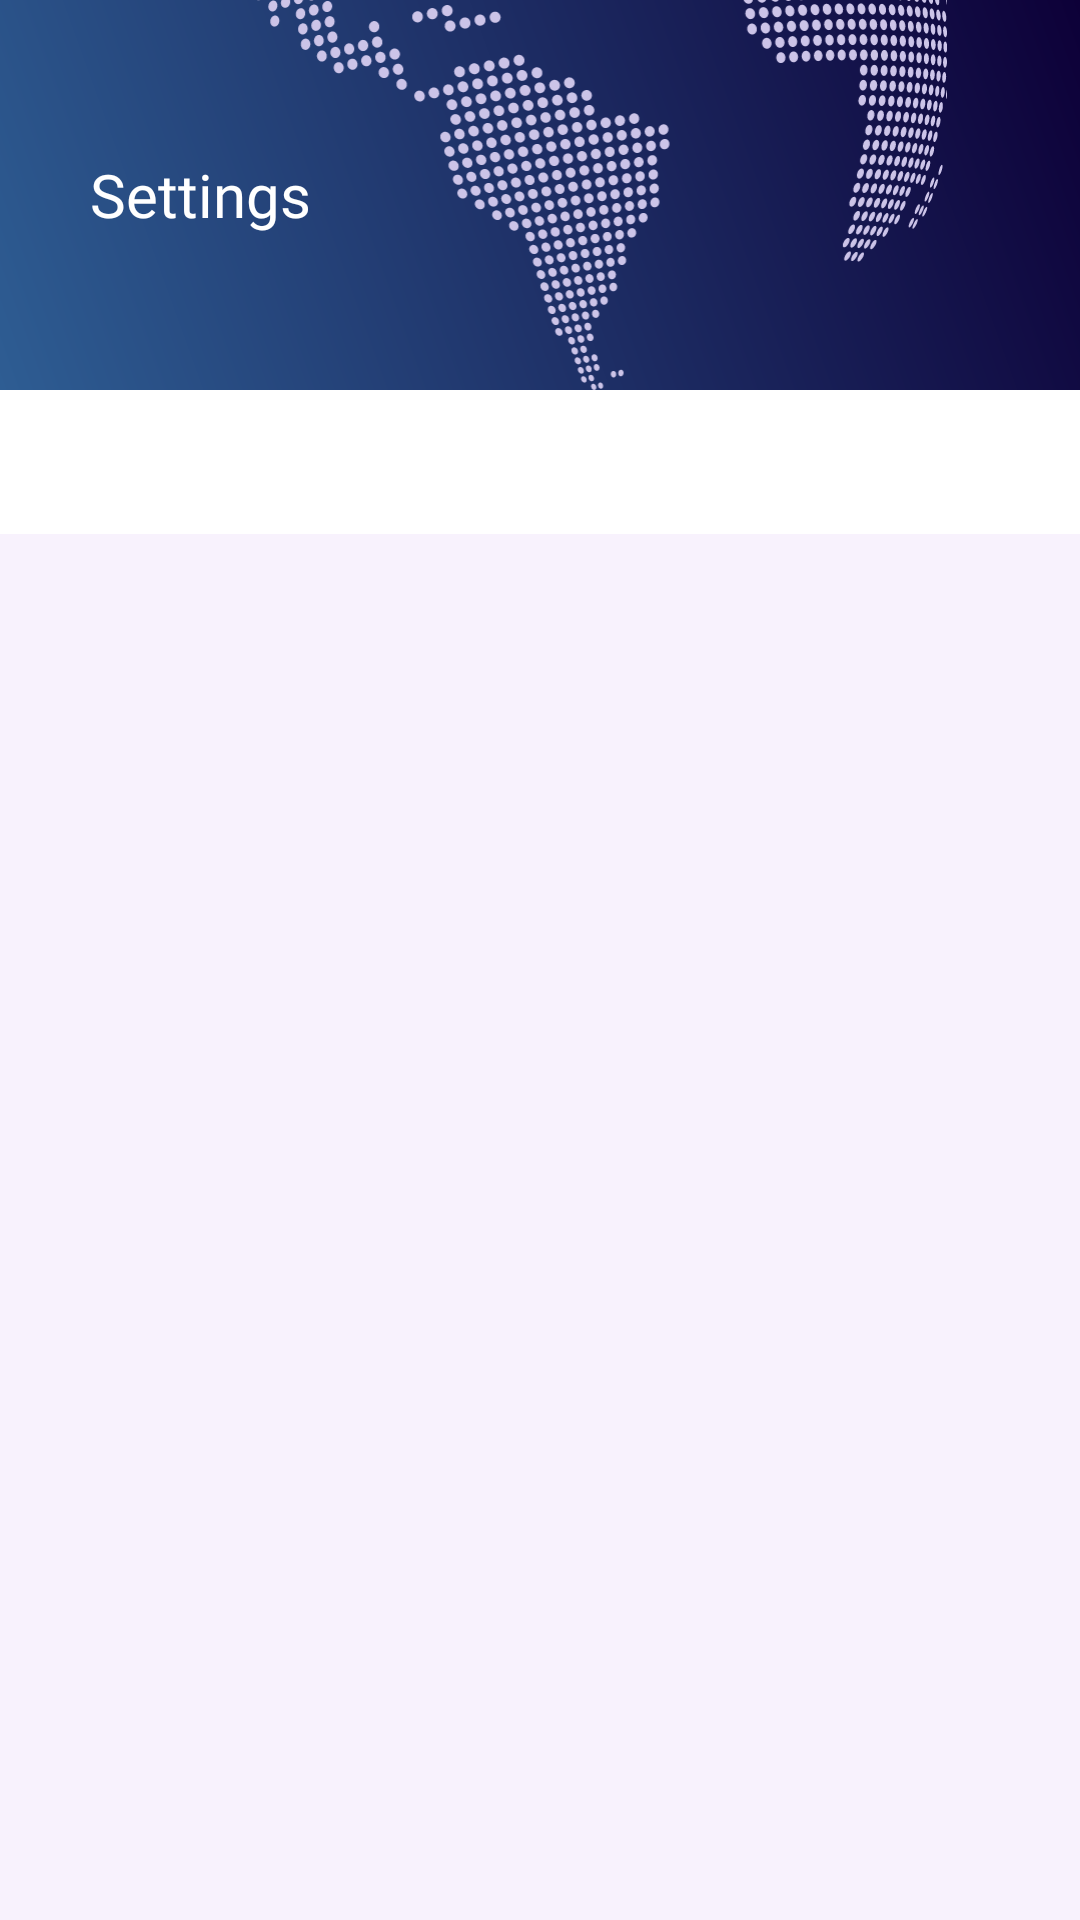

Here is an Android app screen rendered from its layout file. Give the layout XML and the strings, colors and styles it references.
<!-- AndroidManifest.xml: application theme Theme.InsidePackerAndroid -->
<!-- res/layout/settings_fragment.xml -->
<?xml version="1.0" encoding="utf-8"?>
<RelativeLayout xmlns:android="http://schemas.android.com/apk/res/android"
    xmlns:app="http://schemas.android.com/apk/res-auto"
    xmlns:tools="http://schemas.android.com/tools"
    android:layout_width="match_parent"
    android:layout_height="match_parent"
    android:background="#5BEBE7F9">
    <RelativeLayout
        android:id="@+id/upper_layout"
        android:layout_width="match_parent"
        android:layout_height="130dp"
        android:background="@drawable/support_upper_layer_background">

        <TextView
            android:id="@+id/support_text"
            android:layout_width="wrap_content"
            android:layout_height="wrap_content"
            android:layout_alignParentStart="true"
            android:layout_centerVertical="true"
            android:layout_marginStart="30dp"
            android:fontFamily="@font/montserrat_medium"
            android:text="@string/settings"
            android:textAlignment="center"
            android:textColor="@color/white"
            android:textSize="20sp" />

        <ImageView
            android:layout_width="wrap_content"
            android:layout_height="wrap_content"
            android:layout_alignParentEnd="true"
            android:contentDescription="@string/settings"
            android:src="@drawable/map" />

    </RelativeLayout>

    <com.google.android.material.tabs.TabLayout
        android:id="@+id/tabLayout"
        android:layout_width="match_parent"
        android:layout_height="wrap_content"
        android:background="#FFFFFF"
        android:layout_below="@+id/upper_layout" />

    <androidx.viewpager.widget.ViewPager
        android:id="@+id/viewPager"
        android:layout_width="match_parent"
        android:layout_height="match_parent"
        android:layout_below="@+id/tabLayout" />

</RelativeLayout>
<!-- resources referenced by this layout -->
<resources>
  <color name="white">#FFFFFFFF</color>
  <!-- drawable map: vector/xml drawable (drawable, 100630 chars, omitted) -->
  <!-- drawable support_upper_layer_background (drawable) -->
  <?xml version="1.0" encoding="utf-8"?>
  <shape xmlns:android="http://schemas.android.com/apk/res/android">
      <gradient
          android:startColor="#FF2E5D93"
          android:endColor="#FF0D0038"
          android:angle="45"/>
  </shape>
  <string name="settings">Settings</string>
  <style name="Theme.InsidePackerAndroid" parent="Base.Theme.InsidePackerAndroid" />
  <style name="Base.Theme.InsidePackerAndroid" parent="Theme.Material3.DayNight.NoActionBar">
          
          
  
  
  
  
  
  
  
  
          <item name="colorControlNormal">#FFFFFF</item>
          <item name="android:windowTranslucentStatus">true</item>
          <item name="android:statusBarColor">@android:color/transparent</item>
          <item name="android:windowDrawsSystemBarBackgrounds">true</item>
          <item name="android:windowTranslucentNavigation">false</item>
          <item name="android:navigationBarColor">#000</item>
      </style>
</resources>
